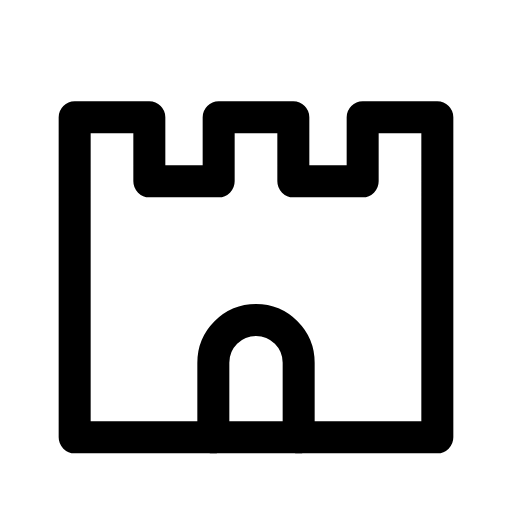
t = 0.00 s
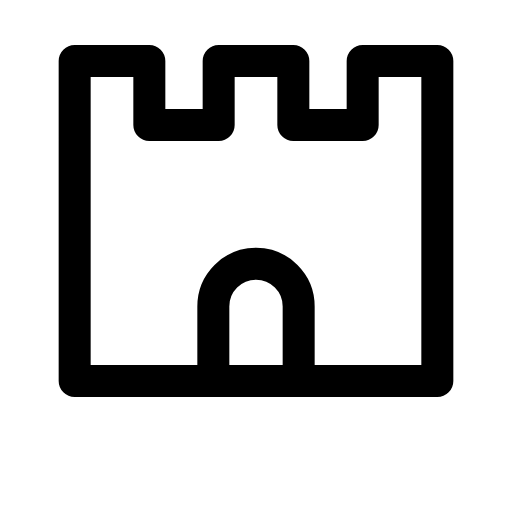
t = 0.16 s
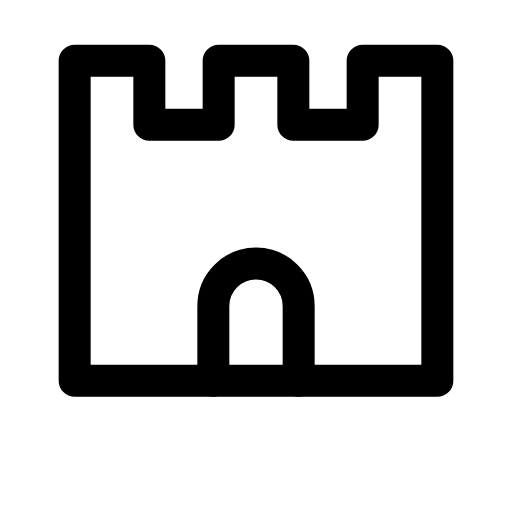
t = 0.24 s
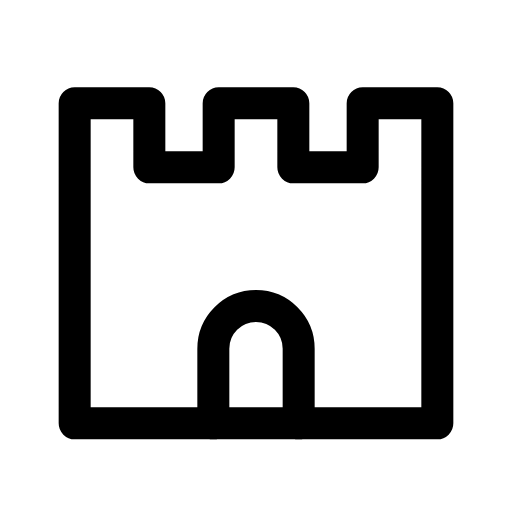
t = 0.44 s
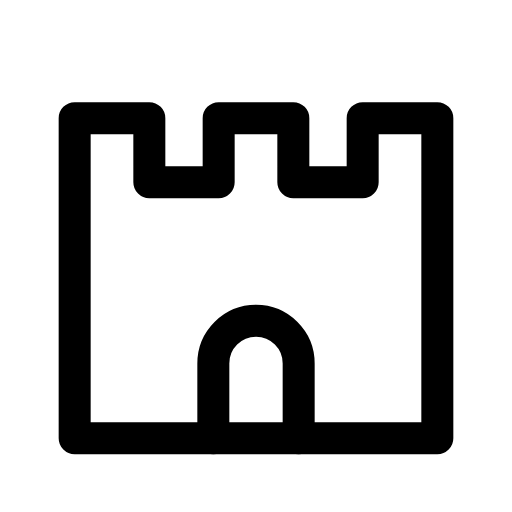
t = 0.56 s
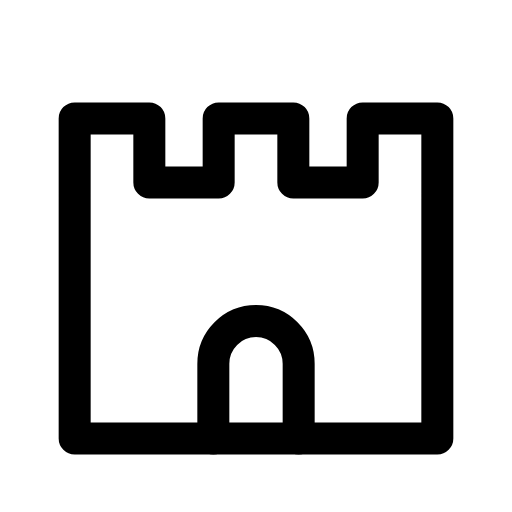
t = 0.68 s

The animated SVG that drew these frames (rendered in a browser with its animation timeline set to each time). Animation: 1 CSS @keyframes rule; one cycle of 0.80 s, repeats indefinitely.

<svg xmlns="http://www.w3.org/2000/svg" viewBox="0 0 24 24" width="24" height="24" class="rd-a-castle" data-rd-animate="hover"><style>.rd-a-castle{overflow:visible}.rd-a-castle *{transform-box:view-box}@media (prefers-reduced-motion:no-preference){.rd-a-castle[data-rd-animate="hover"]:hover .a,:hover>.rd-a-castle[data-rd-animate="parent"] .a,.rd-a-castle[data-rd-animate="play"] .a,.rd-a-castle[data-rd-animate="loop"] .a{animation:rd-castle-m calc(0.8s*var(--rd-speed,1)) cubic-bezier(.34,1.3,.5,1)}.rd-a-castle[data-rd-animate="loop"] *{animation-iteration-count:infinite!important}@keyframes rd-castle-m{0%,100%{translate:0 0}40%{translate:0 -2.6px}}}</style><g fill="none" stroke="currentColor" stroke-linecap="round" stroke-linejoin="round" stroke-width="1.5"><g class="a"><path d="M3.5 20.5V5.5H7v3h3.25v-3h3.5v3H17v-3h3.5v15z"/><path d="M10 20.5V17a2 2 0 0 1 4 0v3.5"/></g></g></svg>
